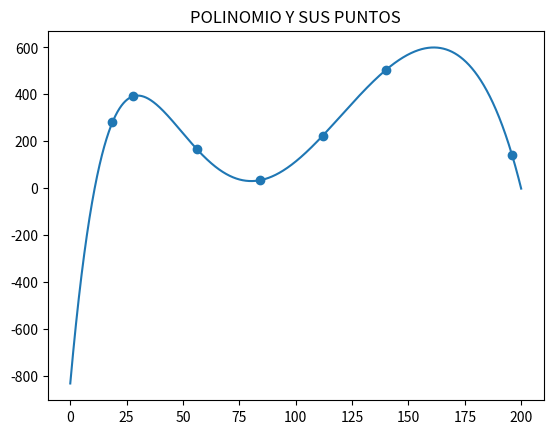

Here is the Python script that generated this plot:
import numpy as np
import matplotlib.pyplot as plt
from numpy.polynomial.polynomial import Polynomial
B = np.array([[[[[[56 ** 6, 56 ** 5, 56 ** 4, 56 ** 3, 56 ** 2, 56, 1],
                  [112 ** 6, 112 ** 5, 112 ** 4, 112 ** 3, 112 ** 2, 112, 1],
                  [28 ** 6, 28 ** 5, 28 ** 4, 28 ** 3, 28 ** 2, 28, 1],
                  [30840979456 / 729, 550731776 / 243, 9834496 / 81, 175616 / 27, 3136 / 9, 56 / 3, 1],
                  [196 ** 6, 196 ** 5, 196 ** 4, 196 ** 3, 196 ** 2, 196, 1],
                  [140 ** 6, 140 ** 5, 140 ** 4, 140 ** 3, 140 ** 2, 140, 1],
                  [84 ** 6, 84 ** 5, 84 ** 4, 84 ** 3, 84 ** 2, 84, 1]]]]]]).reshape(7, 7)
print("matriz del sistema de ecuaciones", B)
C = np.array([[[[[[168], [224], [392], [280], [140], [504], [33.6]]]]]]).reshape(7, 1)
print("")
print(C)
print("")
E = np.linalg.solve(B, C)
R = np.linalg.inv(B) @ C
print("soluciones del sistema de ecuaciones", R)
coeficientes = [-8.32404858e+02, 1.07941884e+02, -3.30933033e+00, 4.34600809e-02, -2.80588467e-04, 9.03587862e-07,
                -1.19174736e-09]
polinomio1 = Polynomial(coef=coeficientes)
m = np.linspace(0, 200, num=10000)
plt.plot(m, polinomio1(m))
W = np.array([[[[[[[56, 168], [112, 224], [28, 392], [56 / 3, 280], [196, 140], [140, 504], [84, 33.6]]]]]]]).reshape(7, 2)
print(W)
plt.scatter(W[:, 0], W[:, 1])
plt.title("POLINOMIO Y SUS PUNTOS")
plt.show()
